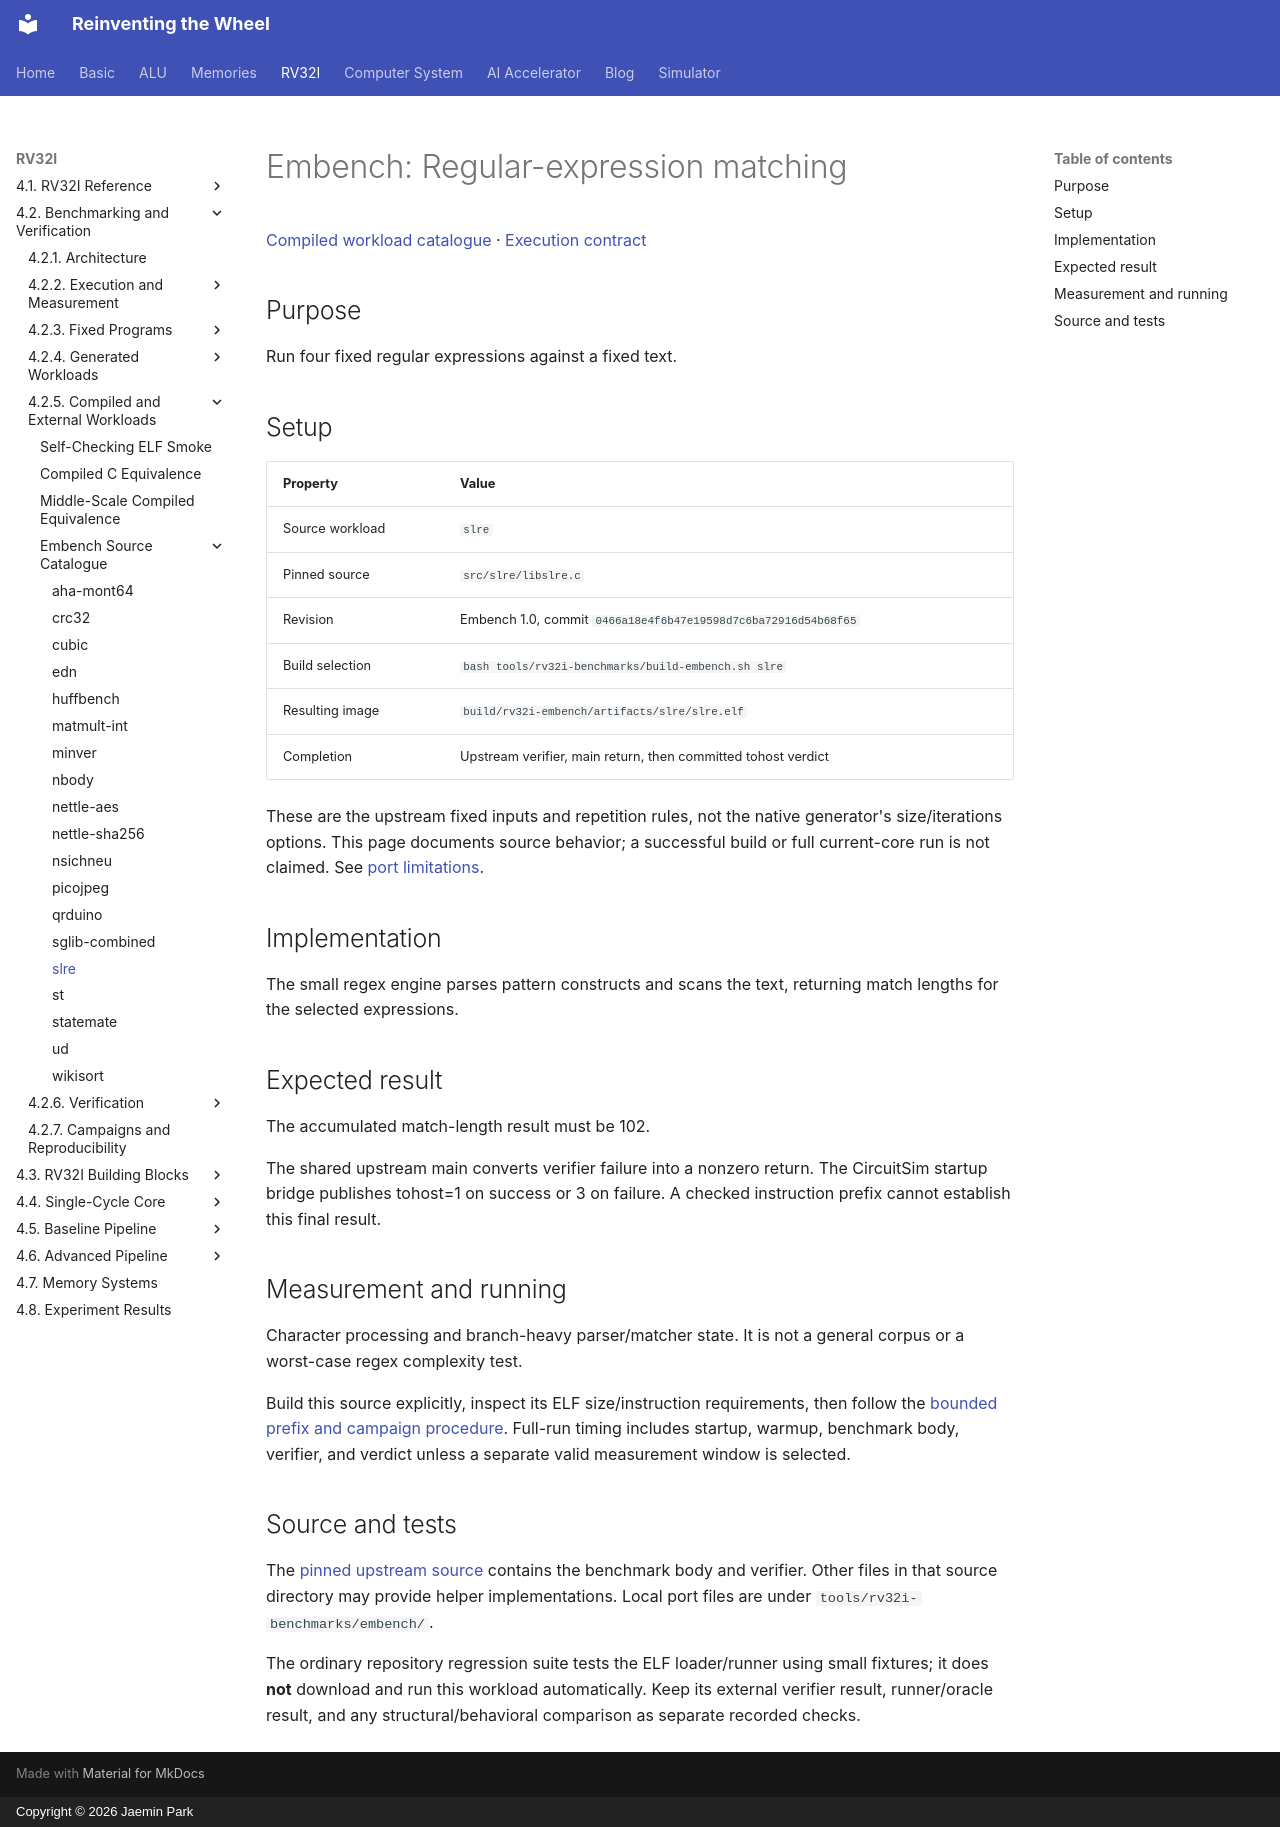

repository: arnold518/reinventing-the-wheel · page: rv32i/4.2/compiled/slre/index.html · generator: mkdocs · copyright: Copyright © 2026 Jaemin Park

# Embench: Regular-expression matching

[Compiled workload catalogue](index.md) · [Execution contract](../execution.md)

## Purpose

Run four fixed regular expressions against a fixed text.

## Setup

| Property | Value |
| --- | --- |
| Source workload | `slre` |
| Pinned source | `src/slre/libslre.c` |
| Revision | Embench 1.0, commit `0466a18e4f6b47e19598d7c6ba72916d54b68f65` |
| Build selection | `bash tools/rv32i-benchmarks/build-embench.sh slre` |
| Resulting image | `build/rv32i-embench/artifacts/slre/slre.elf` |
| Completion | Upstream verifier, main return, then committed tohost verdict |

These are the upstream fixed inputs and repetition rules, not the native generator's size/iterations options. This page documents source behavior; a successful build or full current-core run is not claimed. See [port limitations](index.md#embench-source-catalogue).

## Implementation

The small regex engine parses pattern constructs and scans the text, returning match lengths for the selected expressions.

## Expected result

The accumulated match-length result must be 102.

The shared upstream main converts verifier failure into a nonzero return. The CircuitSim startup bridge publishes tohost=1 on success or 3 on failure. A checked instruction prefix cannot establish this final result.

## Measurement and running

Character processing and branch-heavy parser/matcher state. It is not a general corpus or a worst-case regex complexity test.

Build this source explicitly, inspect its ELF size/instruction requirements, then follow the [bounded prefix and campaign procedure](index.md#build-and-execution). Full-run timing includes startup, warmup, benchmark body, verifier, and verdict unless a separate valid measurement window is selected.

## Source and tests

The [pinned upstream source](https://github.com/embench/embench-iot/blob/0466a18e4f6b47e19598d7c6ba72916d54b68f65/src/slre/libslre.c) contains the benchmark body and verifier. Other files in that source directory may provide helper implementations. Local port files are under `tools/rv32i-benchmarks/embench/`.

The ordinary repository regression suite tests the ELF loader/runner using small fixtures; it does **not** download and run this workload automatically. Keep its external verifier result, runner/oracle result, and any structural/behavioral comparison as separate recorded checks.
